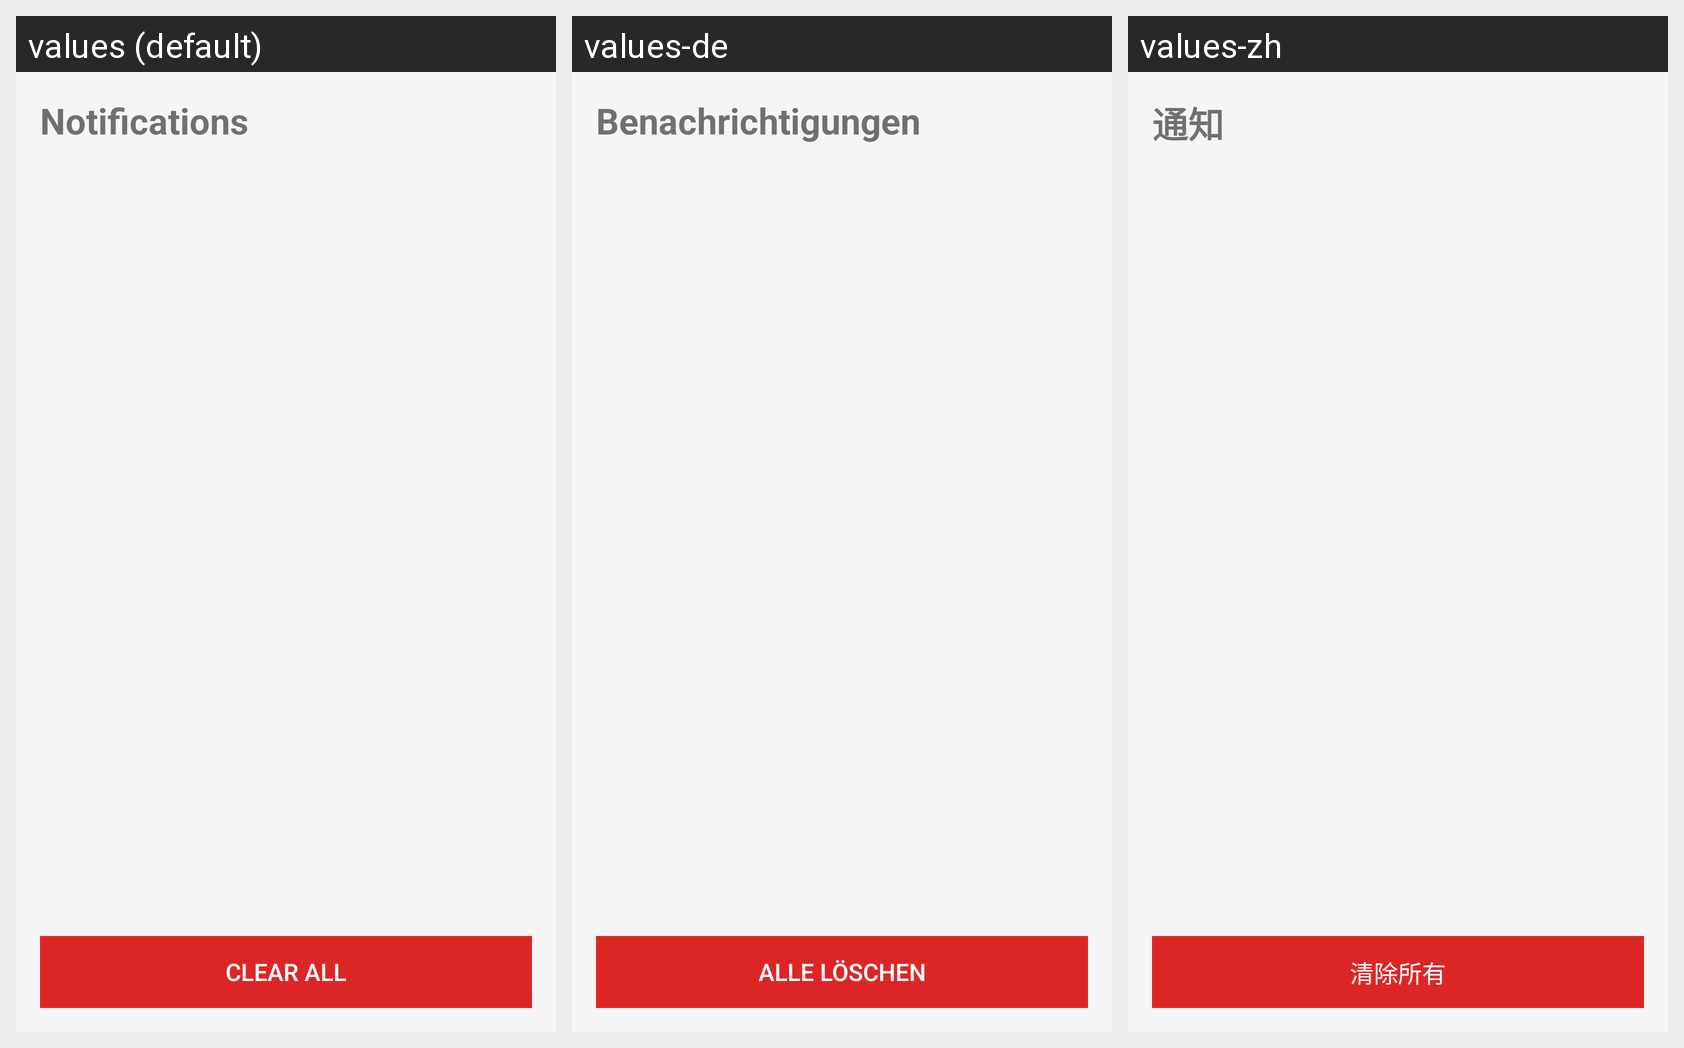

Strings drawn on this Android screen and how each of the app's shown locales translates them:
Android screen res/layout/fragment_notifications.xml rendered under 3 locales, left to right: values (default), values-de, values-zh. Device: Nexus 5 (rendered at 1080×1920; each locale shown at half size, 540×960, under a caption strip naming it); theme Theme.eSIMTravelApp.
Other locales in the repository, not shown: values-es, values-fr, values-ja.
Strings drawn on this screen, with the default value and each locale's value (text and hints the layout hard-codes, and strings that could not be matched under every locale, appear in the picture but are not listed):

notifications_title
  values: Notifications
  values-de: Benachrichtigungen
  values-zh: 通知

clear_all
  values: Clear All
  values-de: Alle Löschen
  values-zh: 清除所有
